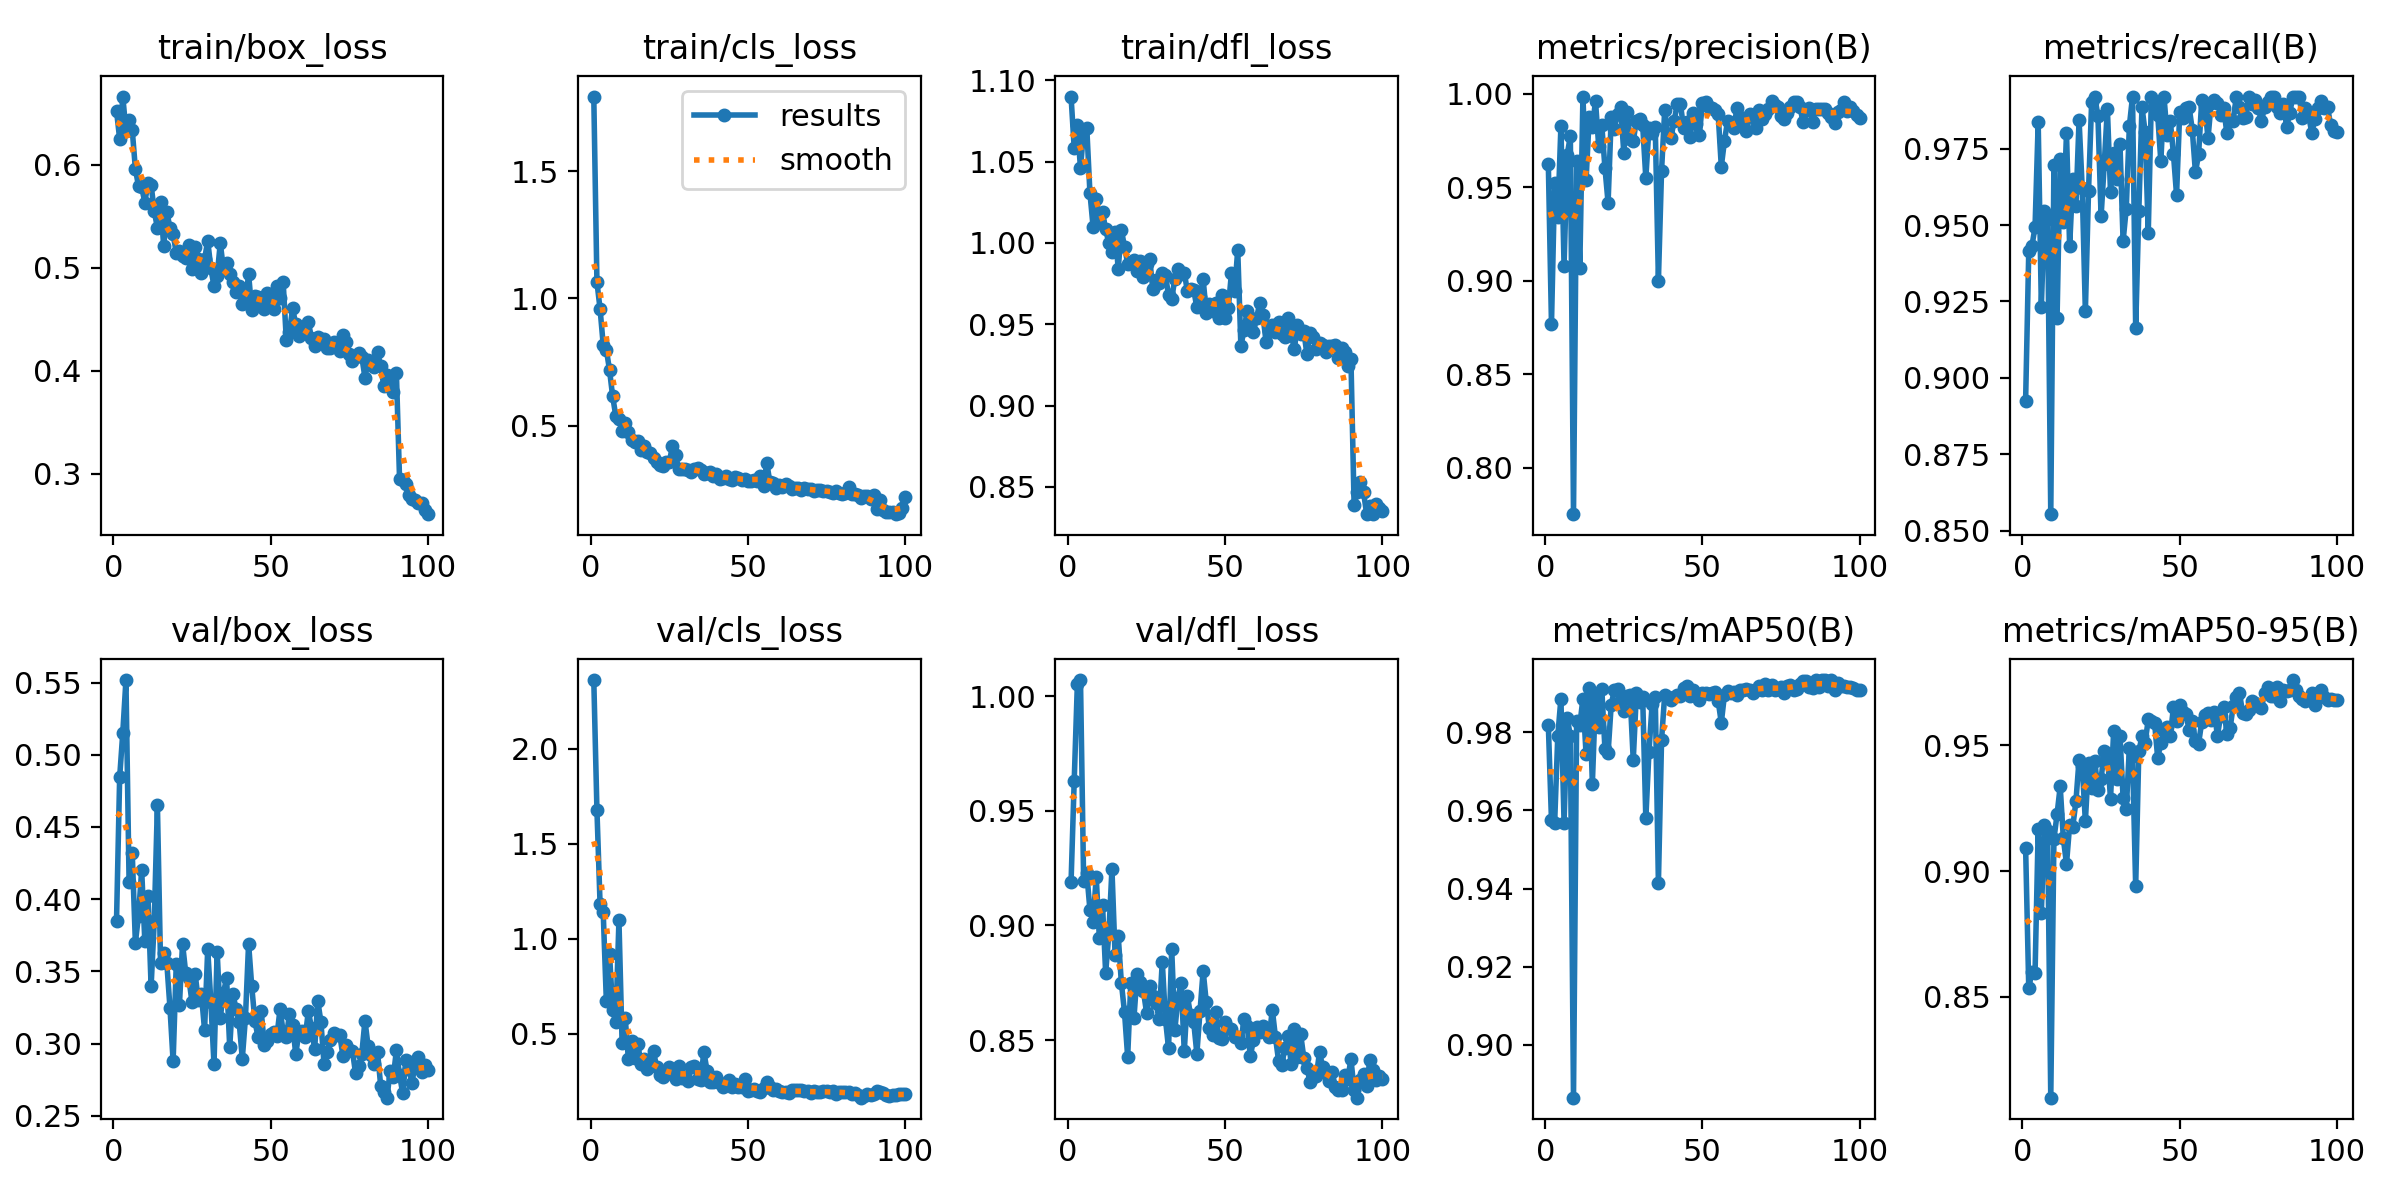

The file beside this chart, header and first rows:
epoch, time, train/box_loss, train/cls_loss, train/dfl_loss, metrics/precision(B), metrics/recall(B), metrics/mAP50(B), metrics/mAP50-95(B), val/box_loss, val/cls_loss, val/dfl_loss, lr/pg0, lr/pg1, lr/pg2
1, 155.3, 0.6527, 1.793, 1.09, 0.9622, 0.8925, 0.9819, 0.9093, 0.3847, 2.361, 0.9189, 0.000467, 0.000467, 0.000467
2, 300.1, 0.6253, 1.064, 1.058, 0.8768, 0.9414, 0.9574, 0.8534, 0.4844, 1.677, 0.963, 0.000934, 0.000934, 0.000934
3, 445, 0.6664, 0.9582, 1.072, 0.9522, 0.9431, 0.9567, 0.8597, 0.5154, 1.181, 1.005, 0.001392, 0.001392, 0.001392
4, 590.2, 0.6332, 0.8168, 1.046, 0.9339, 0.9493, 0.979, 0.8592, 0.5518, 1.138, 1.007, 0.001387, 0.001387, 0.001387
5, 735.3, 0.6441, 0.7985, 1.069, 0.9828, 0.9836, 0.9887, 0.9166, 0.4118, 0.6692, 0.9192, 0.001372, 0.001372, 0.001372
6, 880.8, 0.6341, 0.7182, 1.071, 0.9079, 0.9232, 0.9569, 0.8834, 0.4319, 0.9204, 0.9228, 0.001358, 0.001358, 0.001358
7, 1027, 0.5962, 0.6149, 1.031, 0.9675, 0.9544, 0.9838, 0.9185, 0.3699, 0.6246, 0.9068, 0.001344, 0.001344, 0.001344
8, 1173, 0.5794, 0.5375, 1.01, 0.9773, 0.9519, 0.9791, 0.916, 0.3886, 0.5598, 0.9014, 0.00133, 0.00133, 0.00133
9, 1318, 0.5788, 0.5248, 1.027, 0.7753, 0.8554, 0.8864, 0.8098, 0.4202, 1.096, 0.9213, 0.001316, 0.001316, 0.001316
10, 1464, 0.5634, 0.4769, 1.013, 0.964, 0.9698, 0.983, 0.9127, 0.3711, 0.4506, 0.8944, 0.001302, 0.001302, 0.001302
11, 1610, 0.5825, 0.5117, 1.019, 0.9067, 0.9196, 0.9818, 0.9226, 0.4022, 0.5812, 0.9091, 0.001288, 0.001288, 0.001288
12, 1755, 0.5807, 0.4731, 1.008, 0.9984, 0.9717, 0.9887, 0.9337, 0.3395, 0.365, 0.8793, 0.001273, 0.001273, 0.001273
13, 1901, 0.5552, 0.4452, 1, 0.9538, 0.951, 0.9744, 0.913, 0.3847, 0.4591, 0.8962, 0.001259, 0.001259, 0.001259
14, 2046, 0.539, 0.437, 0.9947, 0.9873, 0.9802, 0.9915, 0.9028, 0.4653, 0.3696, 0.9246, 0.001245, 0.001245, 0.001245
15, 2193, 0.5641, 0.4399, 1.007, 0.9822, 0.943, 0.9669, 0.9183, 0.3557, 0.4472, 0.8871, 0.001231, 0.001231, 0.001231
16, 2338, 0.5211, 0.4033, 0.9841, 0.9959, 0.9649, 0.9892, 0.9176, 0.3629, 0.3395, 0.8953, 0.001217, 0.001217, 0.001217
17, 2485, 0.5542, 0.4199, 1.008, 0.9722, 0.9562, 0.9813, 0.9278, 0.3555, 0.3687, 0.875, 0.001203, 0.001203, 0.001203
18, 2632, 0.539, 0.3976, 0.9975, 0.9831, 0.9844, 0.9911, 0.9444, 0.3248, 0.3157, 0.8621, 0.001189, 0.001189, 0.001189
19, 2780, 0.5329, 0.3918, 0.9873, 0.9604, 0.962, 0.9758, 0.942, 0.2876, 0.3487, 0.8427, 0.001174, 0.001174, 0.001174
20, 2926, 0.5146, 0.3718, 0.9882, 0.9416, 0.9218, 0.9747, 0.9198, 0.3554, 0.4067, 0.875, 0.00116, 0.00116, 0.00116
21, 3073, 0.5163, 0.3578, 0.9895, 0.9876, 0.961, 0.9871, 0.9428, 0.3266, 0.3219, 0.8596, 0.001146, 0.001146, 0.001146
22, 3220, 0.5113, 0.3448, 0.9826, 0.9812, 0.9903, 0.9909, 0.933, 0.3692, 0.2834, 0.879, 0.001132, 0.001132, 0.001132
23, 3368, 0.5101, 0.3402, 0.9886, 0.9892, 0.9921, 0.9912, 0.9438, 0.349, 0.2724, 0.8755, 0.001118, 0.001118, 0.001118
24, 3515, 0.5226, 0.3566, 0.979, 0.9927, 0.9856, 0.9884, 0.9321, 0.3452, 0.285, 0.8715, 0.001104, 0.001104, 0.001104
25, 3661, 0.4987, 0.3557, 0.9871, 0.9684, 0.9528, 0.9856, 0.9367, 0.3287, 0.3259, 0.862, 0.001089, 0.001089, 0.001089
26, 3807, 0.5208, 0.4186, 0.99, 0.9903, 0.9699, 0.9894, 0.9478, 0.3482, 0.2976, 0.8735, 0.001075, 0.001075, 0.001075
27, 3953, 0.5084, 0.3833, 0.9718, 0.9759, 0.988, 0.9895, 0.9469, 0.3301, 0.2618, 0.8694, 0.001061, 0.001061, 0.001061
28, 4099, 0.4952, 0.3295, 0.9774, 0.9745, 0.9607, 0.9729, 0.9288, 0.334, 0.3272, 0.8663, 0.001047, 0.001047, 0.001047
29, 4244, 0.5083, 0.329, 0.9754, 0.9856, 0.9736, 0.99, 0.9558, 0.3094, 0.2653, 0.859, 0.001033, 0.001033, 0.001033
30, 4389, 0.5265, 0.3301, 0.9817, 0.9864, 0.9649, 0.9878, 0.9366, 0.3653, 0.2692, 0.8843, 0.001019, 0.001019, 0.001019
31, 4534, 0.4997, 0.3256, 0.9801, 0.983, 0.9766, 0.9891, 0.9539, 0.3288, 0.2487, 0.8593, 0.001005, 0.001005, 0.001005
32, 4683, 0.4823, 0.3163, 0.9679, 0.955, 0.9447, 0.958, 0.9292, 0.2856, 0.3254, 0.8464, 0.0009904, 0.0009904, 0.0009904
33, 4827, 0.4926, 0.3284, 0.9655, 0.9818, 0.9554, 0.9751, 0.9246, 0.3637, 0.3268, 0.8899, 0.0009763, 0.0009763, 0.0009763
34, 4972, 0.5241, 0.3346, 0.9781, 0.9791, 0.9825, 0.9872, 0.9491, 0.318, 0.2607, 0.8544, 0.0009621, 0.0009621, 0.0009621
35, 5116, 0.4989, 0.3241, 0.9838, 0.9823, 0.9921, 0.9891, 0.9457, 0.3352, 0.2544, 0.8684, 0.000948, 0.000948, 0.000948
36, 5260, 0.5045, 0.3104, 0.9811, 0.9001, 0.9163, 0.9414, 0.8939, 0.3453, 0.4047, 0.8751, 0.0009339, 0.0009339, 0.0009339
37, 5404, 0.4939, 0.3136, 0.9817, 0.9588, 0.9547, 0.978, 0.9476, 0.2974, 0.3057, 0.8451, 0.0009197, 0.0009197, 0.0009197
38, 5548, 0.4868, 0.3167, 0.9704, 0.9911, 0.9886, 0.9897, 0.9537, 0.3345, 0.2445, 0.8691, 0.0009056, 0.0009056, 0.0009056
39, 5692, 0.4767, 0.3027, 0.9715, 0.9785, 0.9805, 0.989, 0.9512, 0.324, 0.2478, 0.8609, 0.0008914, 0.0008914, 0.0008914
40, 5835, 0.4827, 0.3115, 0.9711, 0.9764, 0.9474, 0.9884, 0.9604, 0.3148, 0.2707, 0.8579, 0.0008773, 0.0008773, 0.0008773
41, 5979, 0.4653, 0.2889, 0.9604, 0.9856, 0.9921, 0.989, 0.9597, 0.2896, 0.2411, 0.8441, 0.0008631, 0.0008631, 0.0008631
42, 6122, 0.4665, 0.2938, 0.967, 0.9942, 0.9895, 0.9895, 0.9591, 0.3179, 0.2192, 0.8625, 0.000849, 0.000849, 0.000849
43, 6266, 0.494, 0.301, 0.9777, 0.9946, 0.9861, 0.9893, 0.945, 0.3693, 0.2352, 0.8802, 0.0008348, 0.0008348, 0.0008348
44, 6410, 0.4595, 0.2894, 0.9569, 0.9816, 0.9708, 0.9914, 0.9509, 0.3396, 0.2565, 0.8664, 0.0008207, 0.0008207, 0.0008207
45, 6558, 0.4724, 0.2865, 0.9625, 0.985, 0.9921, 0.9918, 0.9557, 0.3158, 0.2187, 0.8551, 0.0008065, 0.0008065, 0.0008065
46, 6701, 0.4722, 0.2983, 0.9583, 0.9766, 0.9794, 0.9894, 0.9572, 0.3043, 0.2362, 0.8523, 0.0007924, 0.0007924, 0.0007924
47, 6845, 0.4643, 0.2942, 0.9632, 0.9896, 0.9842, 0.9909, 0.9537, 0.3226, 0.2171, 0.8623, 0.0007782, 0.0007782, 0.0007782
48, 6989, 0.4599, 0.2881, 0.954, 0.984, 0.9734, 0.9899, 0.9652, 0.299, 0.2202, 0.851, 0.0007641, 0.0007641, 0.0007641
49, 7132, 0.4755, 0.2896, 0.9681, 0.9777, 0.9598, 0.9882, 0.9597, 0.3016, 0.2597, 0.8505, 0.0007499, 0.0007499, 0.0007499
50, 7276, 0.4656, 0.2817, 0.9538, 0.9948, 0.9869, 0.9901, 0.9662, 0.3068, 0.2004, 0.8579, 0.0007358, 0.0007358, 0.0007358
51, 7420, 0.4604, 0.2841, 0.9601, 0.9955, 0.985, 0.9901, 0.9632, 0.308, 0.2042, 0.8552, 0.0007216, 0.0007216, 0.0007216
52, 7563, 0.4825, 0.2864, 0.9815, 0.9926, 0.9884, 0.9899, 0.9624, 0.3049, 0.2069, 0.8547, 0.0007075, 0.0007075, 0.0007075
53, 7708, 0.4706, 0.2821, 0.9702, 0.9921, 0.9886, 0.9901, 0.9562, 0.3239, 0.1977, 0.8514, 0.0006934, 0.0006934, 0.0006934
54, 7852, 0.4862, 0.3021, 0.9958, 0.9911, 0.9811, 0.9903, 0.9598, 0.3078, 0.1928, 0.8513, 0.0006792, 0.0006792, 0.0006792
55, 7996, 0.4297, 0.2607, 0.9366, 0.9891, 0.9673, 0.9881, 0.9517, 0.3043, 0.2151, 0.8487, 0.0006651, 0.0006651, 0.0006651
56, 8140, 0.438, 0.354, 0.9465, 0.961, 0.9731, 0.9825, 0.9507, 0.3207, 0.246, 0.859, 0.0006509, 0.0006509, 0.0006509
57, 8285, 0.4608, 0.277, 0.9581, 0.9747, 0.9908, 0.9896, 0.9594, 0.3129, 0.2202, 0.8562, 0.0006368, 0.0006368, 0.0006368
58, 8428, 0.4451, 0.2725, 0.9529, 0.9855, 0.9889, 0.9907, 0.9621, 0.2926, 0.2029, 0.843, 0.0006226, 0.0006226, 0.0006226
59, 8573, 0.4341, 0.2541, 0.945, 0.9845, 0.9784, 0.9901, 0.963, 0.308, 0.207, 0.85, 0.0006085, 0.0006085, 0.0006085
60, 8716, 0.4407, 0.2654, 0.9541, 0.9818, 0.99, 0.9904, 0.96, 0.3084, 0.1981, 0.8555, 0.0005943, 0.0005943, 0.0005943
... 40 more rows
